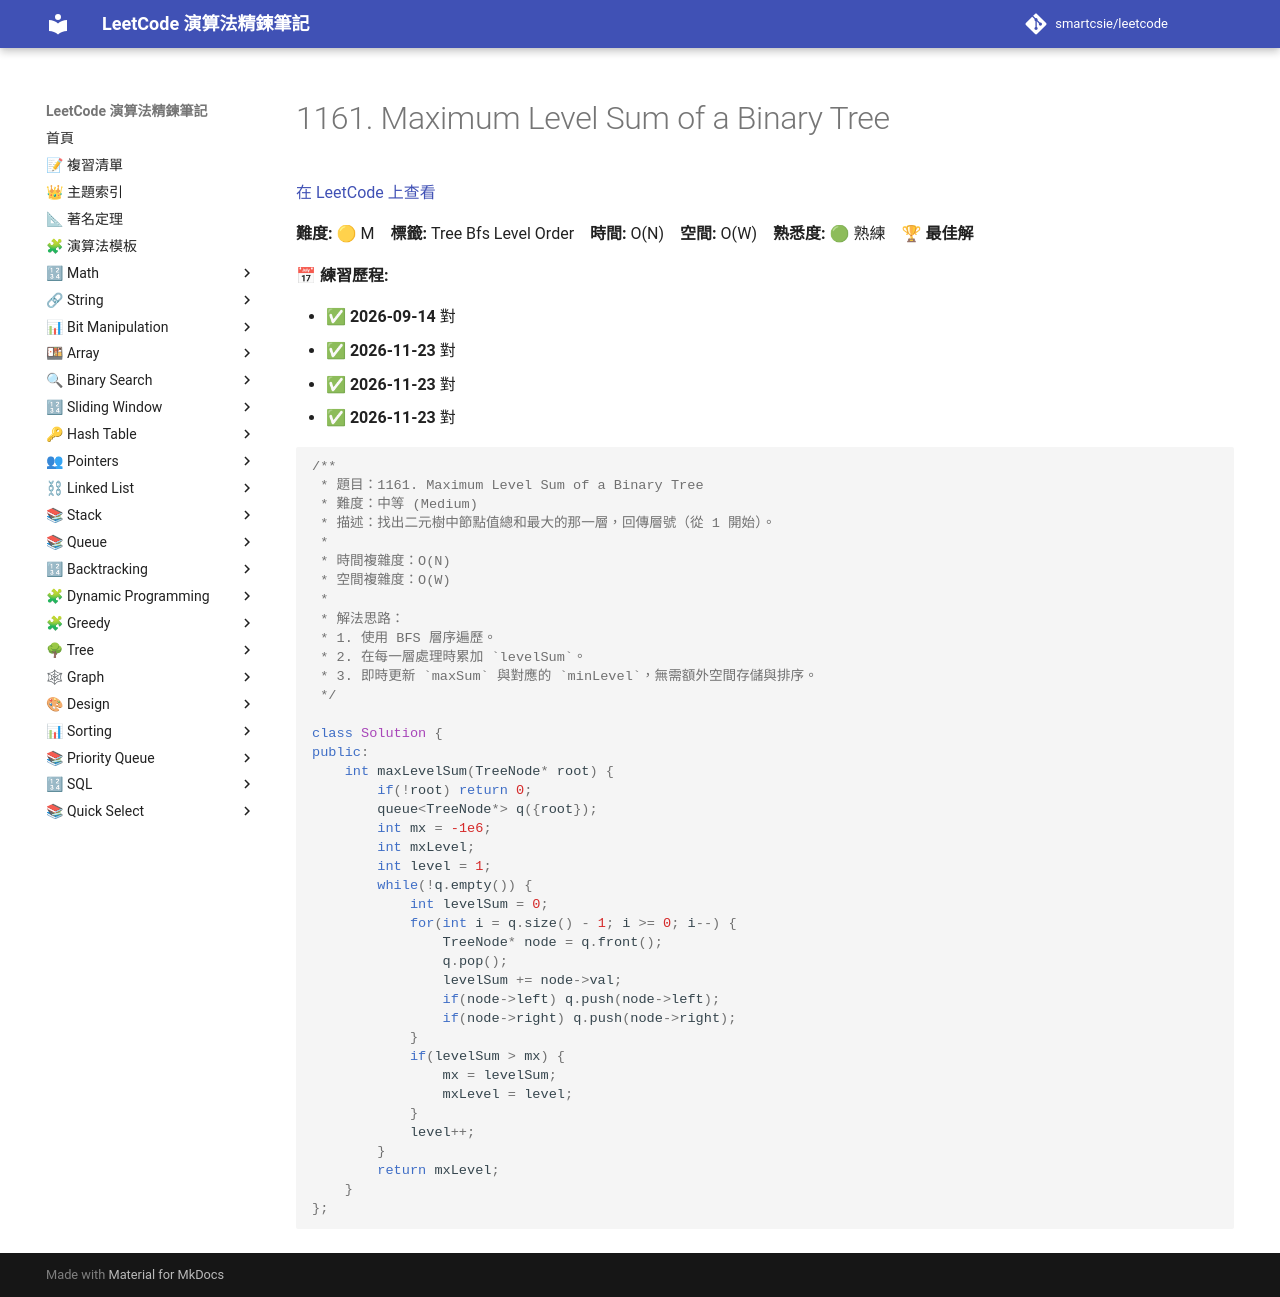

repository: smartcsie/leetcode · page: problems/1161/index.html · generator: mkdocs

# 1161. Maximum Level Sum of a Binary Tree

[在 LeetCode 上查看](https://leetcode.com/problems/maximum-level-sum-of-a-binary-tree)

**難度:** 🟡 M　**標籤:** Tree Bfs Level Order　**時間:** O(N)　**空間:** O(W)　**熟悉度:** 🟢 熟練　🏆 **最佳解**

**📅 練習歷程:**

- ✅ **2026-09-14** 對
- ✅ **2026-11-23** 對
- ✅ **2026-11-23** 對
- ✅ **2026-11-23** 對

```cpp
/**
 * 題目：1161. Maximum Level Sum of a Binary Tree
 * 難度：中等 (Medium)
 * 描述：找出二元樹中節點值總和最大的那一層，回傳層號（從 1 開始）。
 *
 * 時間複雜度：O(N)
 * 空間複雜度：O(W)
 *
 * 解法思路：
 * 1. 使用 BFS 層序遍歷。
 * 2. 在每一層處理時累加 `levelSum`。
 * 3. 即時更新 `maxSum` 與對應的 `minLevel`，無需額外空間存儲與排序。
 */

class Solution {
public:
    int maxLevelSum(TreeNode* root) {
        if(!root) return 0;
        queue<TreeNode*> q({root});
        int mx = -1e6;
        int mxLevel;
        int level = 1;
        while(!q.empty()) {
            int levelSum = 0;
            for(int i = q.size() - 1; i >= 0; i--) {
                TreeNode* node = q.front();
                q.pop();
                levelSum += node->val;
                if(node->left) q.push(node->left);
                if(node->right) q.push(node->right);
            }
            if(levelSum > mx) {
                mx = levelSum;
                mxLevel = level;
            }
            level++;
        }
        return mxLevel;
    }
};
```
